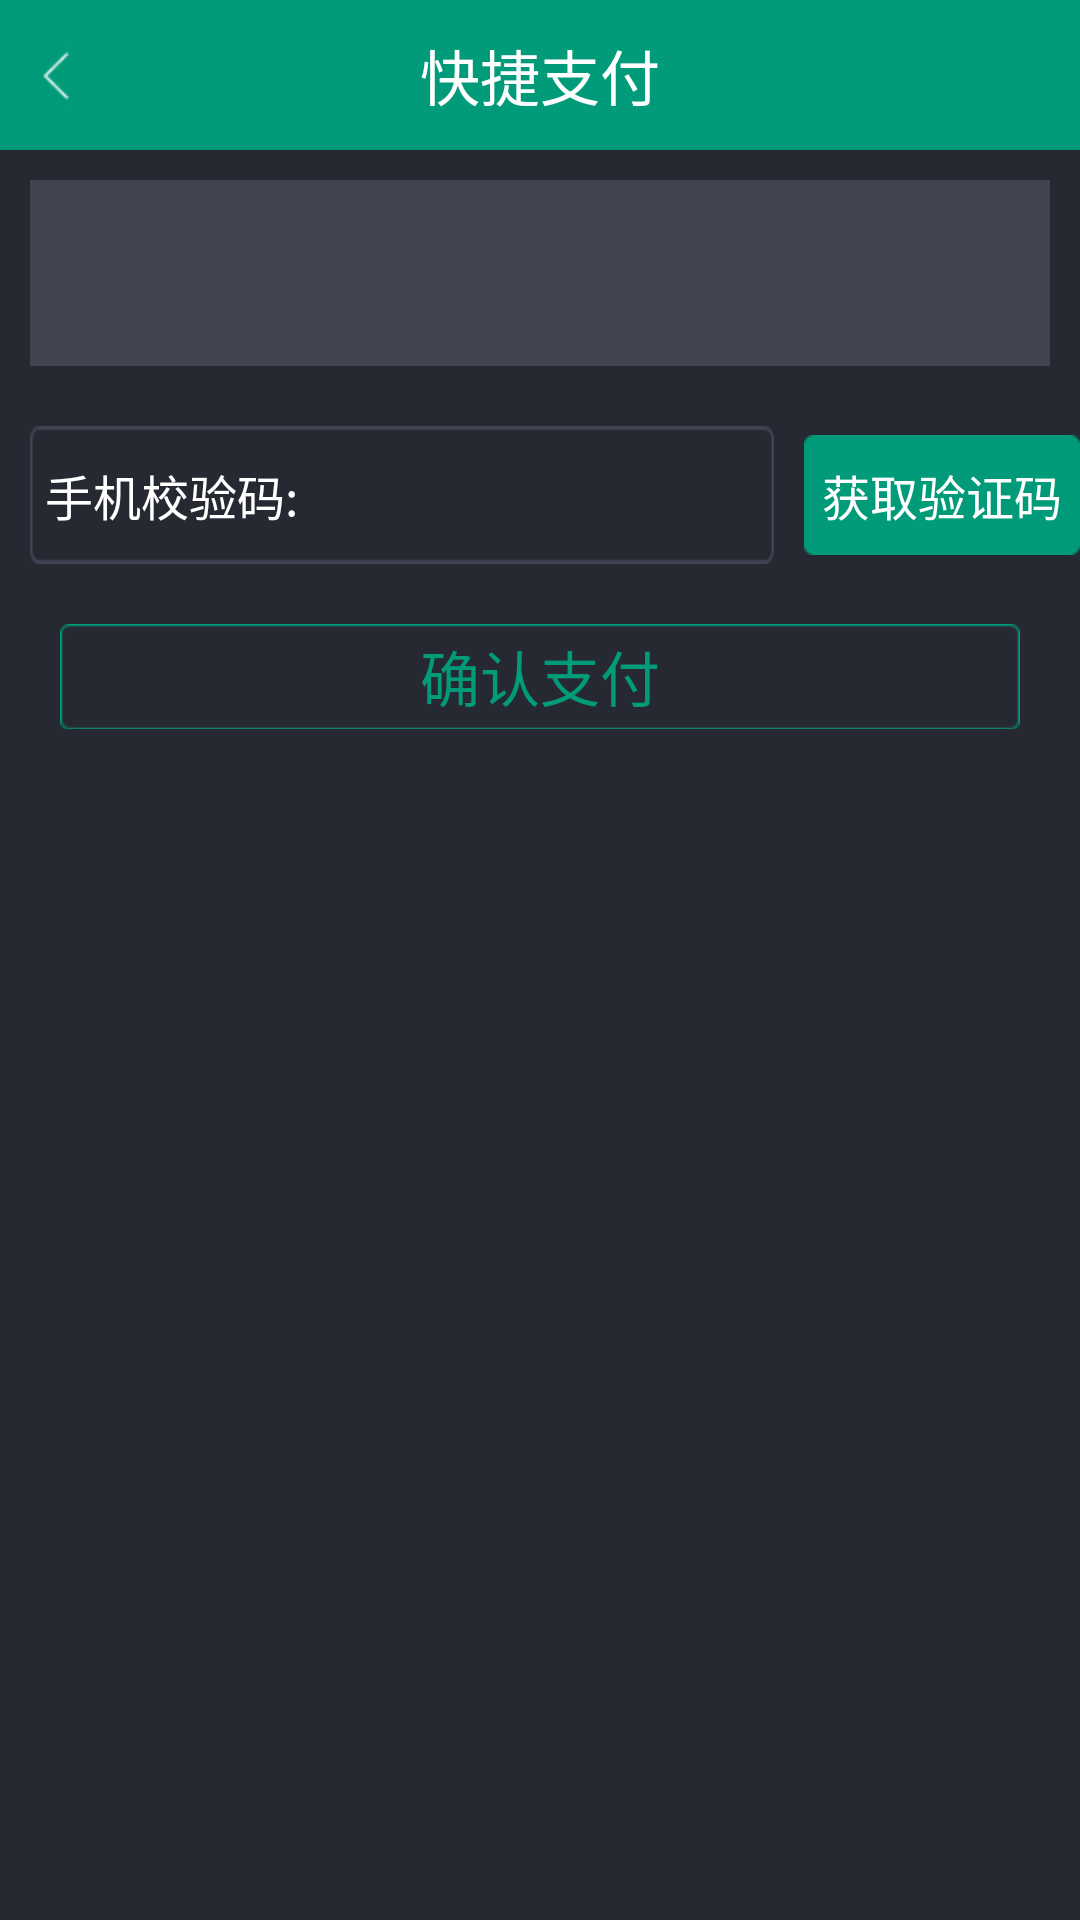

Produce the Android XML layout that renders to this screen, including the resource entries it uses.
<!-- AndroidManifest.xml: application theme android:Theme.Black.NoTitleBar -->
<!-- res/layout/quick_payment.xml -->
<?xml version="1.0" encoding="utf-8"?>
<LinearLayout xmlns:android="http://schemas.android.com/apk/res/android"
    android:layout_width="match_parent"
    android:layout_height="match_parent"
    android:background="@color/gray"
    android:orientation="vertical" >

    <RelativeLayout
        android:id="@+id/userdata_head"
        style="@style/head_style" >

        <ImageButton
            android:id="@+id/back"
            android:layout_width="wrap_content"
            android:layout_height="wrap_content"
            android:layout_alignParentLeft="true"
            android:layout_centerVertical="true"
            android:background="@null"
            android:gravity="left"
            android:padding="8dip"
            android:src="@drawable/back" />

        <TextView
            android:layout_width="wrap_content"
            android:layout_height="wrap_content"
            android:layout_centerInParent="true"
            android:text="快捷支付"
            android:textColor="@color/white"
            android:textSize="@dimen/main_textsize2" />

        <ImageButton
            android:id="@+id/head_right"
            android:layout_width="wrap_content"
            android:layout_height="wrap_content"
            android:layout_alignParentRight="true"
            android:layout_centerVertical="true"
            android:background="@null"
            android:gravity="left"
            android:padding="8dip"
            android:src="@drawable/question"
            android:visibility="gone" />
    </RelativeLayout>

    <LinearLayout
        android:layout_width="match_parent"
        android:layout_height="wrap_content"
        android:layout_margin="10dip"
        android:background="@color/bank_unselected_coor"
        android:orientation="vertical" >

        <TextView
            android:id="@+id/quick_payment_bank"
            android:layout_width="wrap_content"
            android:layout_height="wrap_content"
            android:padding="6dp"
            android:text=" "
            android:textColor="@color/white"
            android:textSize="@dimen/main_textsize3" />

        <TextView
            android:id="@+id/recharge_money"
            android:layout_width="wrap_content"
            android:layout_height="wrap_content"
            android:padding="6dp"
            android:text=" "
            android:textColor="@color/white"
            android:textSize="@dimen/main_textsize3" />
    </LinearLayout>

    <LinearLayout
        android:layout_width="match_parent"
        android:layout_height="wrap_content"
        android:gravity="center_vertical"
        android:orientation="horizontal" >

        <LinearLayout
            android:layout_width="0dip"
            android:layout_height="wrap_content"
            android:layout_margin="10dip"
            android:layout_weight="1"
            android:background="@drawable/edit_normal_bg"
            android:gravity="center_vertical"
            android:orientation="horizontal" >

            <TextView
                android:layout_width="wrap_content"
                android:layout_height="wrap_content"
                android:padding="5dp"
                android:text="手机校验码:"
                android:textColor="@color/white"
                android:textSize="@dimen/main_textsize" />

            <EditText
                android:id="@+id/quickpay_verification"
                android:layout_width="match_parent"
                android:layout_height="wrap_content"
                android:layout_gravity="center_vertical"
                android:background="@null"
                android:cursorVisible="true"
                android:hint=""
                android:padding="5dp"
                android:singleLine="true"
                android:textColor="@color/white"
                android:textColorHint="@color/soft_gray"
                android:textCursorDrawable="@drawable/edit"
                android:textSize="@dimen/main_textsize" />
        </LinearLayout>

        <TextView
            android:id="@+id/send_verification"
            android:layout_width="wrap_content"
            android:layout_height="wrap_content"
            android:background="@drawable/btn_pressed"
            android:gravity="center"
            android:text="获取验证码"
            android:textColor="@drawable/normal_textcolor_selector"
            android:textSize="@dimen/main_textsize" />
    </LinearLayout>

    <TextView
        android:id="@+id/quick_pay_money"
        android:layout_width="match_parent"
        android:layout_height="35dip"
        android:layout_marginLeft="20dip"
        android:layout_marginRight="20dip"
        android:layout_marginTop="10dip"
        android:background="@drawable/button_bg_selector"
        android:gravity="center"
        android:text="确认支付"
        android:textColor="@color/green"
        android:textSize="@dimen/main_textsize2" />

</LinearLayout>
<!-- resources referenced by this layout -->
<resources>
  <color name="bank_unselected_coor">#40444f</color>
  <color name="gray">#262932</color>
  <color name="green">#019b79</color>
  <color name="soft_gray">#41444d</color>
  <color name="white">#FFFFFF</color>
  <dimen name="main_textsize">16sp</dimen>
  <dimen name="main_textsize2">20sp</dimen>
  <dimen name="main_textsize3">14sp</dimen>
  <!-- drawable back: png bitmap (drawable-hdpi, 773 bytes) -->
  <!-- drawable btn_pressed: png bitmap (drawable-hdpi, 1279 bytes) -->
  <!-- drawable button_bg_selector (drawable) -->
  <?xml version="1.0" encoding="utf-8"?>
  <selector xmlns:android="http://schemas.android.com/apk/res/android">
  
      
      
      
      
      
  
      <item android:drawable="@drawable/btn_pressed9" android:state_pressed="true"></item>
      <item android:drawable="@drawable/btn_normal9"></item>
  
  </selector>
  <!-- drawable edit: png bitmap (drawable-hdpi, 119 bytes) -->
  <!-- drawable edit_normal_bg: png bitmap (drawable-hdpi, 1625 bytes) -->
  <!-- drawable normal_textcolor_selector (drawable) -->
  <?xml version="1.0" encoding="utf-8"?>
  <selector xmlns:android="http://schemas.android.com/apk/res/android">
  
      <item android:state_pressed="true" android:color="@color/black"/>
      <item android:color="@color/white"/>
  
  </selector>
  <!-- drawable question: png bitmap (drawable-hdpi, 800 bytes) -->
  <style name="head_style">
          <item name="android:layout_width">match_parent</item>
          <item name="android:layout_height">50dip</item>
          <item name="android:background">#019b79</item>
      </style>
  <color name="black">#525252</color>
</resources>
